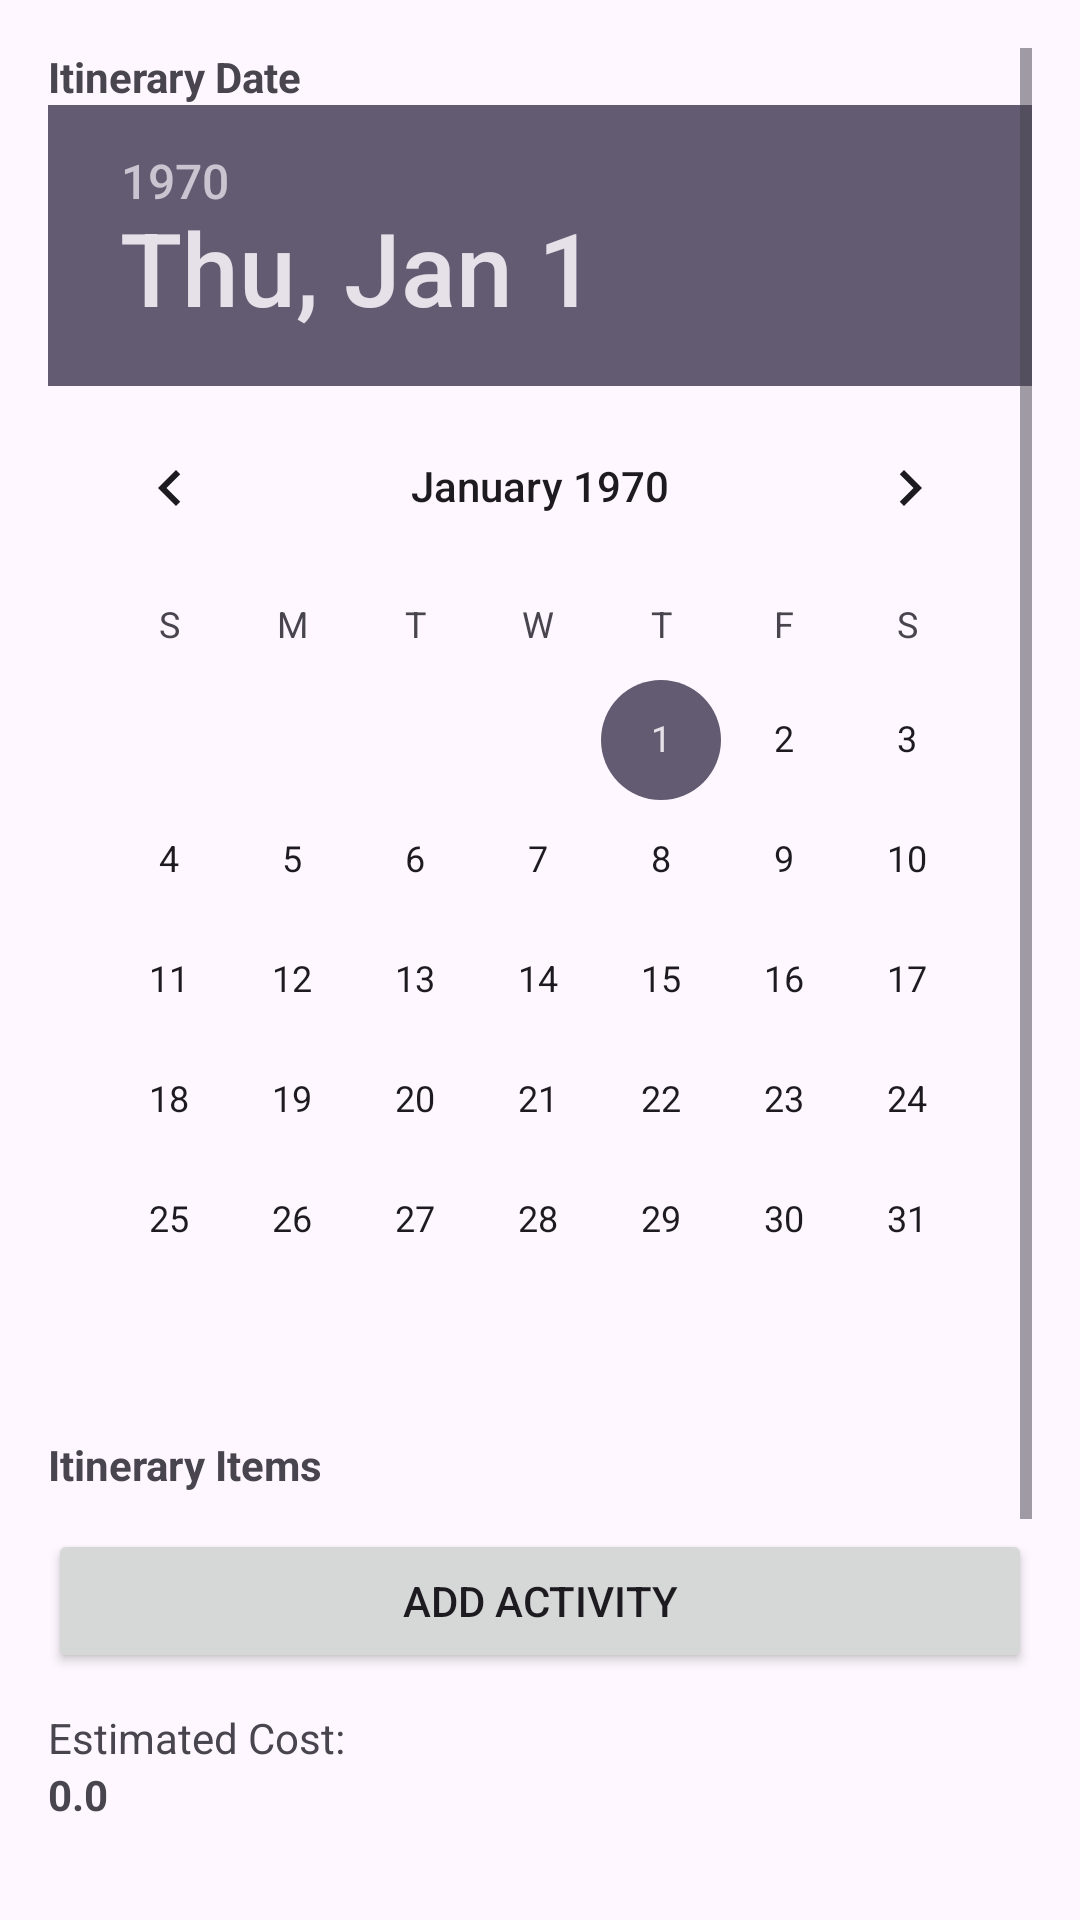

Produce the Android XML layout that renders to this screen, including the resource entries it uses.
<!-- AndroidManifest.xml: application theme Theme.TourBooking -->
<!-- res/layout/activity_itinerary_builder.xml -->
<?xml version="1.0" encoding="utf-8"?>
<ScrollView xmlns:android="http://schemas.android.com/apk/res/android"
    android:id="@+id/scrollView"
    android:layout_width="match_parent"
    android:layout_height="match_parent"
    android:padding="16dp">

    <LinearLayout
        android:id="@+id/itineraryContainer"
        android:layout_width="match_parent"
        android:layout_height="wrap_content"
        android:orientation="vertical">

        
        <TextView
            android:text="Itinerary Date"
            android:layout_width="wrap_content"
            android:layout_height="wrap_content"
            android:textStyle="bold"/>
        <DatePicker
            android:id="@+id/itineraryDate"
            android:layout_width="wrap_content"
            android:layout_height="wrap_content"
            android:calendarViewShown="true" />

        
        <TextView
            android:text="Itinerary Items"
            android:layout_width="wrap_content"
            android:layout_height="wrap_content"
            android:textStyle="bold"
            android:layout_marginTop="12dp" />

        <LinearLayout
            android:id="@+id/itemListContainer"
            android:layout_width="match_parent"
            android:layout_height="wrap_content"
            android:orientation="vertical" />

        
        <Button
            android:id="@+id/addItemButton"
            android:layout_width="match_parent"
            android:layout_height="wrap_content"
            android:text="Add Activity"
            android:layout_marginTop="12dp"/>

        
        <TextView
            android:text="Estimated Cost:"
            android:layout_width="wrap_content"
            android:layout_height="wrap_content"
            android:layout_marginTop="12dp"/>
        <TextView
            android:id="@+id/estimatedCost"
            android:layout_width="wrap_content"
            android:layout_height="wrap_content"
            android:text="0.0"
            android:textStyle="bold" />

        
        <TextView
            android:text="Total Days:"
            android:layout_width="wrap_content"
            android:layout_height="wrap_content"
            android:layout_marginTop="12dp"/>
        <TextView
            android:id="@+id/totalDays"
            android:layout_width="wrap_content"
            android:layout_height="wrap_content"
            android:text="1"
            android:textStyle="bold" />

        
        <CheckBox
            android:id="@+id/editModeToggle"
            android:layout_width="wrap_content"
            android:layout_height="wrap_content"
            android:text="Edit Mode"
            android:layout_marginTop="12dp" />

        
        <LinearLayout
            android:layout_width="match_parent"
            android:layout_height="wrap_content"
            android:orientation="horizontal"
            android:gravity="center"
            android:layout_marginTop="16dp">

            <Button
                android:id="@+id/downloadPDF"
                android:layout_width="0dp"
                android:layout_weight="1"
                android:layout_height="wrap_content"
                android:text="Download PDF" />

            <Button
                android:id="@+id/shareItinerary"
                android:layout_width="0dp"
                android:layout_weight="1"
                android:layout_height="wrap_content"
                android:text="Share" />
            <Button
                android:id="@+id/saveItinerary"
                android:layout_width="match_parent"
                android:layout_height="wrap_content"
                android:text="Save Itinerary"
                android:layout_marginTop="12dp"/>

        </LinearLayout>

    </LinearLayout>
</ScrollView>
<!-- resources referenced by this layout -->
<resources>
  <style name="Theme.TourBooking" parent="Base.Theme.TourBooking" />
  <style name="Base.Theme.TourBooking" parent="Theme.Material3.DayNight.NoActionBar">
          
          
      </style>
</resources>
